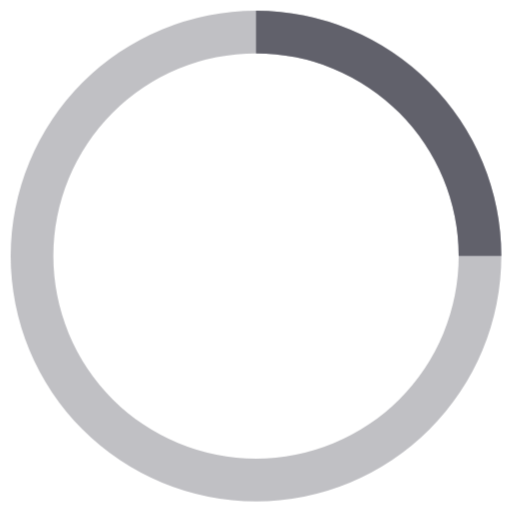
t = 0.00 s
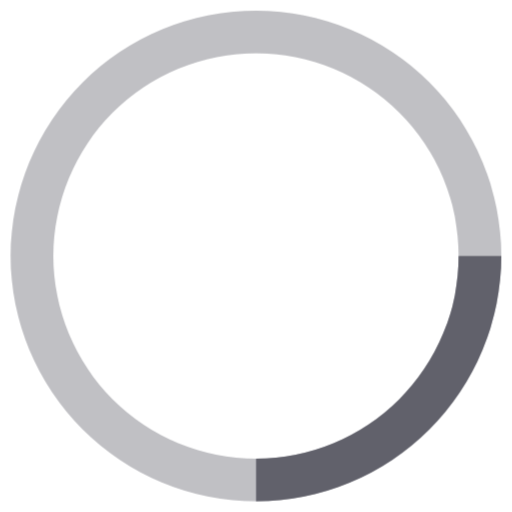
t = 0.13 s
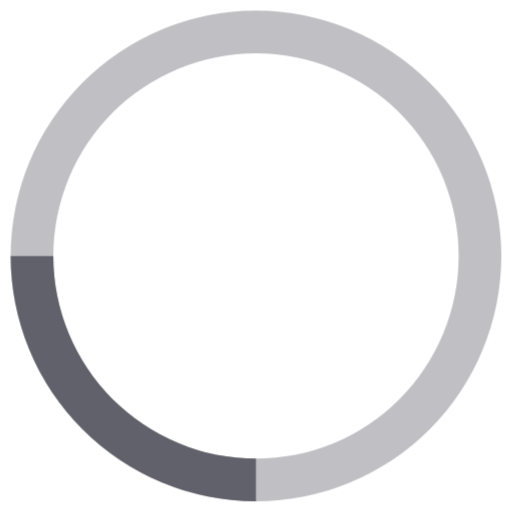
t = 0.25 s
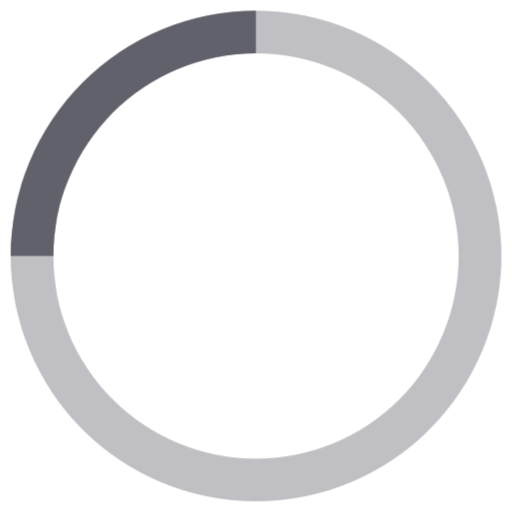
t = 0.38 s

The animated SVG that drew these frames (rendered in a browser with its animation timeline set to each time). Animation: 1 CSS @keyframes rule; one cycle of 0.50 s, repeats indefinitely.

<svg xmlns="http://www.w3.org/2000/svg" height="48" width="48" viewBox="0 0 48 48"><title>circle anim 6</title><g fill="#61616b" class="nc-icon-wrapper"><g class="nc-loop-circle-48-icon-f"><path d="M24 47a23 23 0 1 1 23-23 23.025 23.025 0 0 1-23 23zm0-42a19 19 0 1 0 19 19A19.021 19.021 0 0 0 24 5z" fill="#61616b" opacity=".4"></path><path d="M47 24h-4A19.021 19.021 0 0 0 24 5V1a23.025 23.025 0 0 1 23 23z" fill="#61616b" data-color="color-2"></path></g><style>.nc-loop-circle-48-icon-f{--animation-duration:0.5s;transform-origin:24px 24px;animation:nc-loop-circle-anim var(--animation-duration) infinite linear}@keyframes nc-loop-circle-anim{0%{transform:rotate(0)}100%{transform:rotate(360deg)}}</style></g></svg>
